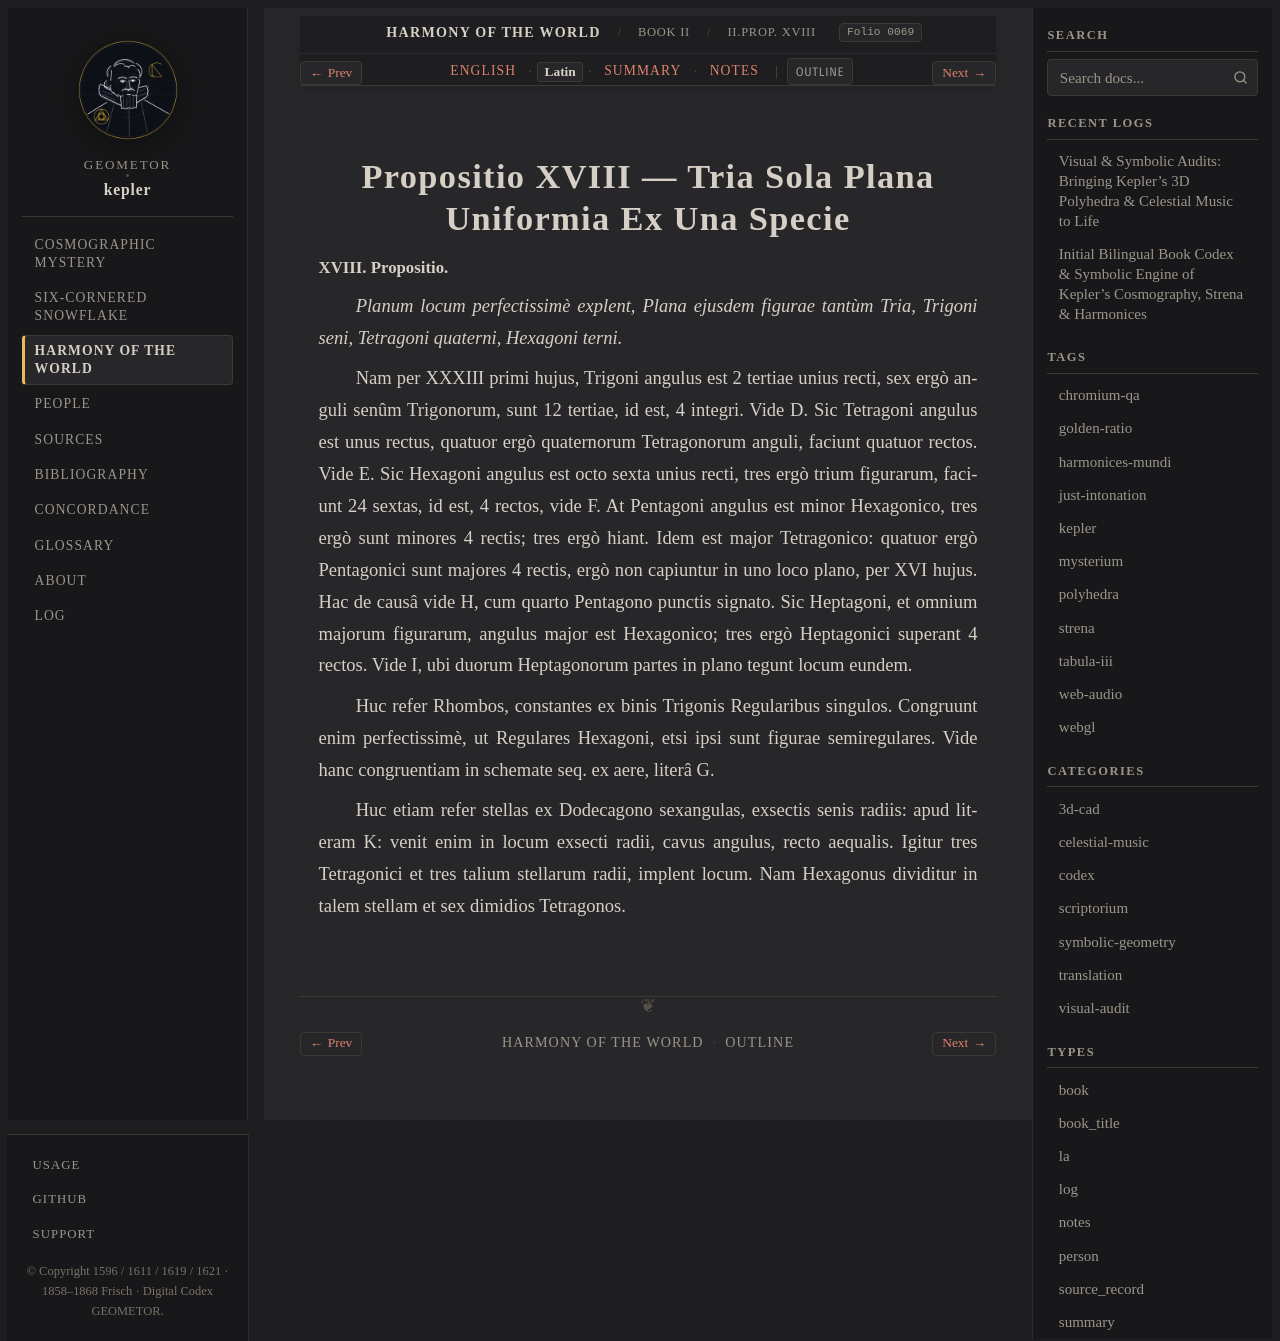

repository: geometor/kepler · page: harmonices_mundi/liber_ii/prop_18/la.html · generator: sphinx

:type: la
:layout: book
:canonical_id: II.Prop. XVIII
:order: 6
:folio: harmonices_mundi:0069

.. _hm-liber-ii-prop_18-la:

Propositio XVIII — Tria Sola Plana Uniformia Ex Una Specie
==========================================================

.. folio:: harmonices_mundi:0069
   :page: p. 51

.. rst-class:: latin-source

**XVIII. Propositio.**

*Planum locum perfectissimè explent, Plana ejusdem figurae tantùm Tria, Trigoni seni, Tetragoni quaterni, Hexagoni terni.*

Nam per XXXIII primi hujus, Trigoni angulus est 2 tertiae unius recti, sex ergò anguli senûm Trigonorum, sunt 12 tertiae, id est, 4 integri. Vide D. Sic Tetragoni angulus est unus rectus, quatuor ergò quaternorum Tetragonorum anguli, faciunt quatuor rectos. Vide E. Sic Hexagoni angulus est octo sexta unius recti, tres ergò trium figurarum, faciunt 24 sextas, id est, 4 rectos, vide F. At Pentagoni angulus est minor Hexagonico, tres ergò sunt minores 4 rectis; tres ergò hiant. Idem est major Tetragonico: quatuor ergò Pentagonici sunt majores 4 rectis, ergò non capiuntur in uno loco plano, per XVI hujus. Hac de causâ vide H, cum quarto Pentagono punctis signato. Sic Heptagoni, et omnium majorum figurarum, angulus major est Hexagonico; tres ergò Heptagonici superant 4 rectos. Vide I, ubi duorum Heptagonorum partes in plano tegunt locum eundem.

Huc refer Rhombos, constantes ex binis Trigonis Regularibus singulos. Congruunt enim perfectissimè, ut Regulares Hexagoni, etsi ipsi sunt figurae semiregulares. Vide hanc congruentiam in schemate seq. ex aere, literâ G.

Huc etiam refer stellas ex Dodecagono sexangulas, exsectis senis radiis: apud literam K: venit enim in locum exsecti radii, cavus angulus, recto aequalis. Igitur tres Tetragonici et tres talium stellarum radii, implent locum. Nam Hexagonus dividitur in talem stellam et sex dimidios Tetragonos.
